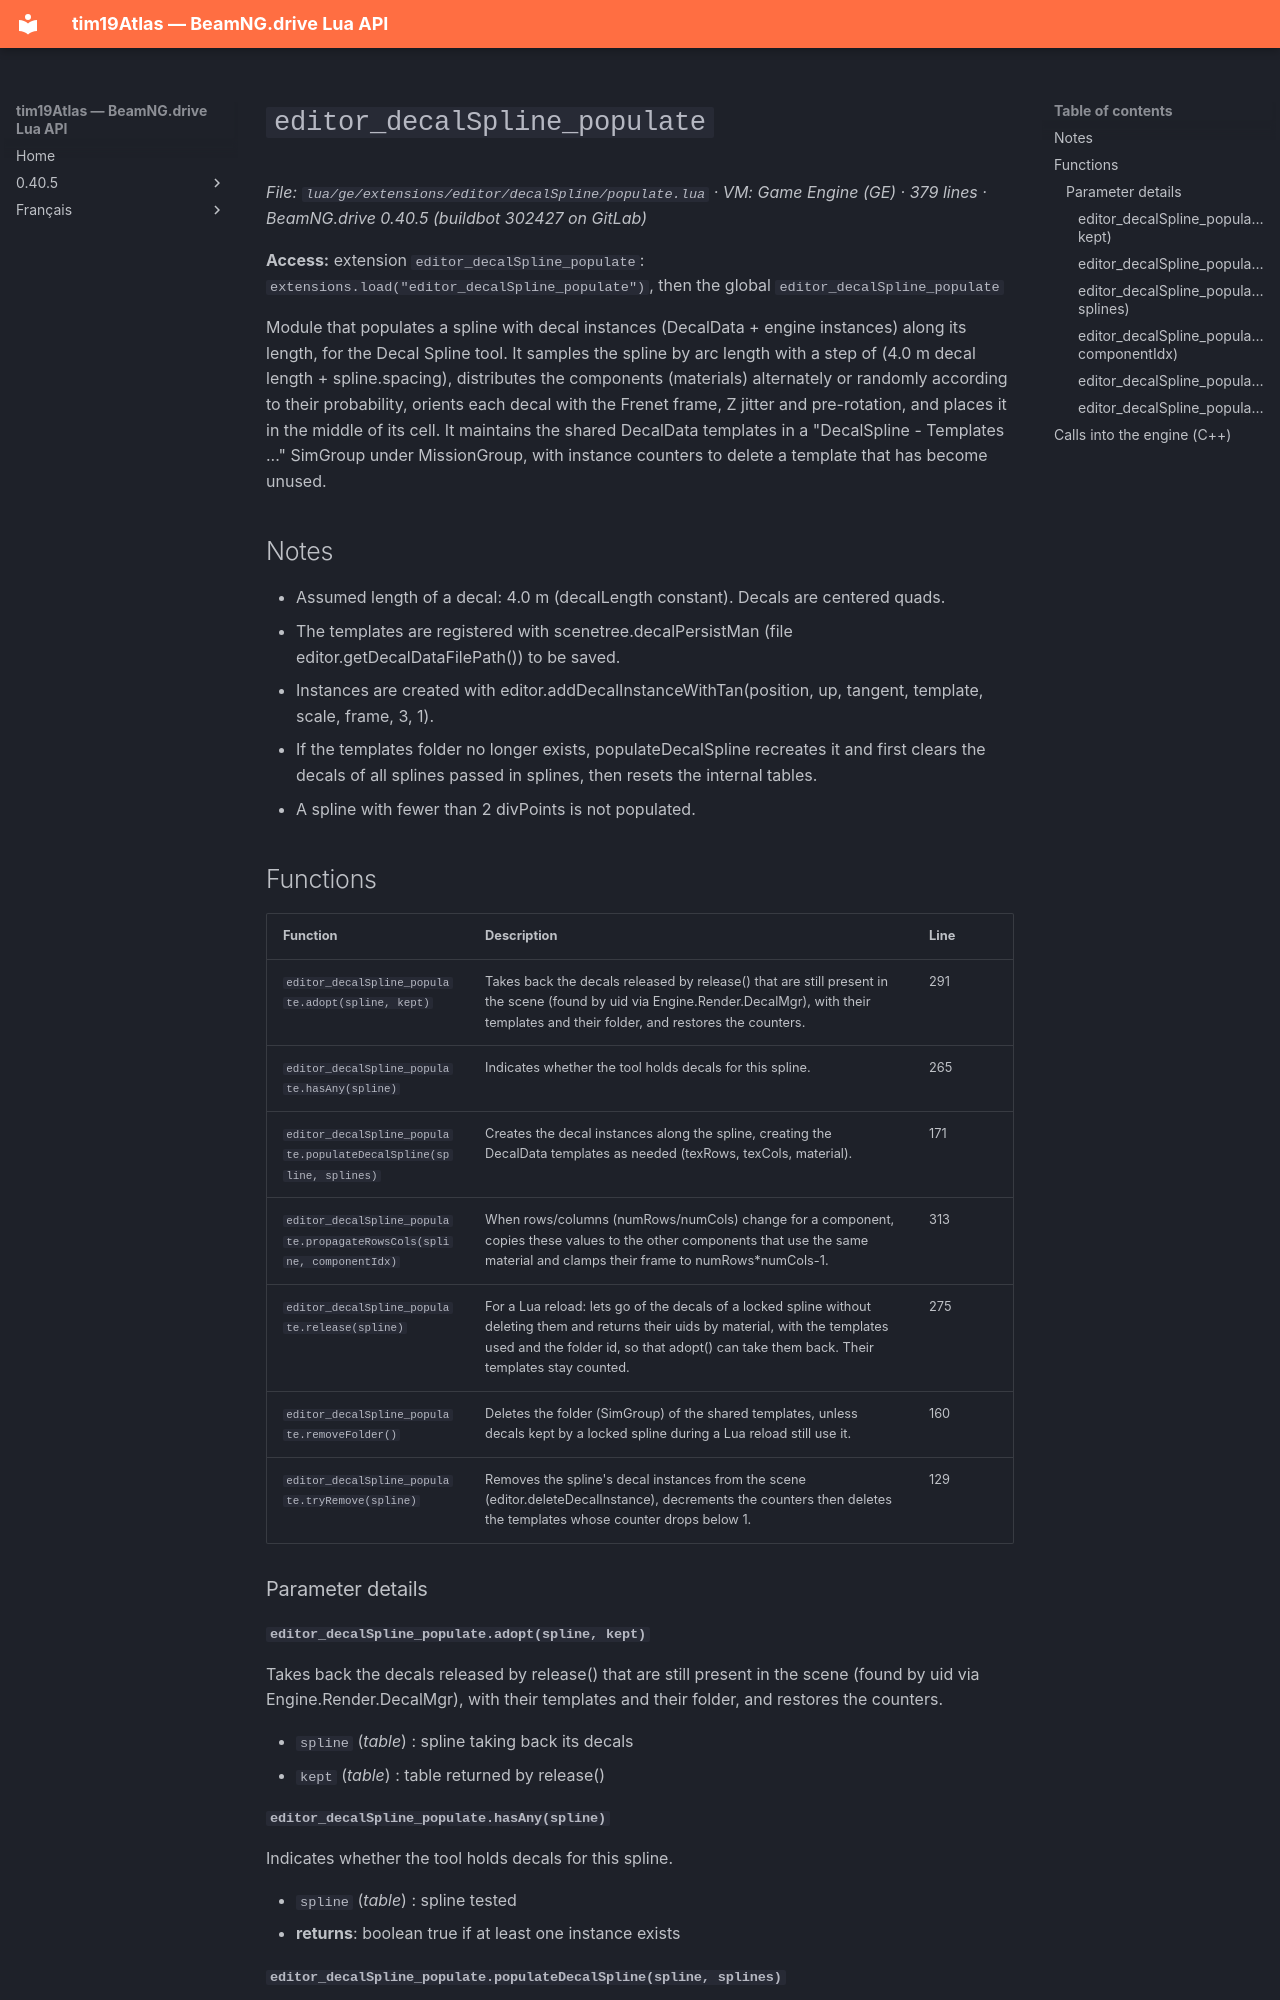

repository: Tim0219800/beamng-lua-atlas · page: 0.40.5/ge/extensions/editor/decalSpline/populate.html · generator: mkdocs

# `editor_decalSpline_populate`

*File: `lua/ge/extensions/editor/decalSpline/populate.lua` · VM: Game Engine (GE) · 379 lines · BeamNG.drive 0.40.5 (buildbot 302427 on GitLab)*

**Access:** extension `editor_decalSpline_populate`: `extensions.load("editor_decalSpline_populate")`, then the global `editor_decalSpline_populate`

Module that populates a spline with decal instances (DecalData + engine instances) along its length, for the Decal Spline tool. It samples the spline by arc length with a step of (4.0 m decal length + spline.spacing), distributes the components (materials) alternately or randomly according to their probability, orients each decal with the Frenet frame, Z jitter and pre-rotation, and places it in the middle of its cell. It maintains the shared DecalData templates in a "DecalSpline - Templates ..." SimGroup under MissionGroup, with instance counters to delete a template that has become unused.

## Notes

- Assumed length of a decal: 4.0 m (decalLength constant). Decals are centered quads.
- The templates are registered with scenetree.decalPersistMan (file editor.getDecalDataFilePath()) to be saved.
- Instances are created with editor.addDecalInstanceWithTan(position, up, tangent, template, scale, frame, 3, 1).
- If the templates folder no longer exists, populateDecalSpline recreates it and first clears the decals of all splines passed in splines, then resets the internal tables.
- A spline with fewer than 2 divPoints is not populated.

## Functions

| Function | Description | Line |
|---|---|---|
| `editor_decalSpline_populate.adopt(spline, kept)` | Takes back the decals released by release() that are still present in the scene (found by uid via Engine.Render.DecalMgr), with their templates and their folder, and restores the counters. | 291 |
| `editor_decalSpline_populate.hasAny(spline)` | Indicates whether the tool holds decals for this spline. | 265 |
| `editor_decalSpline_populate.populateDecalSpline(spline, splines)` | Creates the decal instances along the spline, creating the DecalData templates as needed (texRows, texCols, material). | 171 |
| `editor_decalSpline_populate.propagateRowsCols(spline, componentIdx)` | When rows/columns (numRows/numCols) change for a component, copies these values to the other components that use the same material and clamps their frame to numRows*numCols-1. | 313 |
| `editor_decalSpline_populate.release(spline)` | For a Lua reload: lets go of the decals of a locked spline without deleting them and returns their uids by material, with the templates used and the folder id, so that adopt() can take them back. Their templates stay counted. | 275 |
| `editor_decalSpline_populate.removeFolder()` | Deletes the folder (SimGroup) of the shared templates, unless decals kept by a locked spline during a Lua reload still use it. | 160 |
| `editor_decalSpline_populate.tryRemove(spline)` | Removes the spline's decal instances from the scene (editor.deleteDecalInstance), decrements the counters then deletes the templates whose counter drops below 1. | 129 |

### Parameter details

#### `editor_decalSpline_populate.adopt(spline, kept)`

Takes back the decals released by release() that are still present in the scene (found by uid via Engine.Render.DecalMgr), with their templates and their folder, and restores the counters.

- `spline` (*table*) : spline taking back its decals
- `kept` (*table*) : table returned by release()
